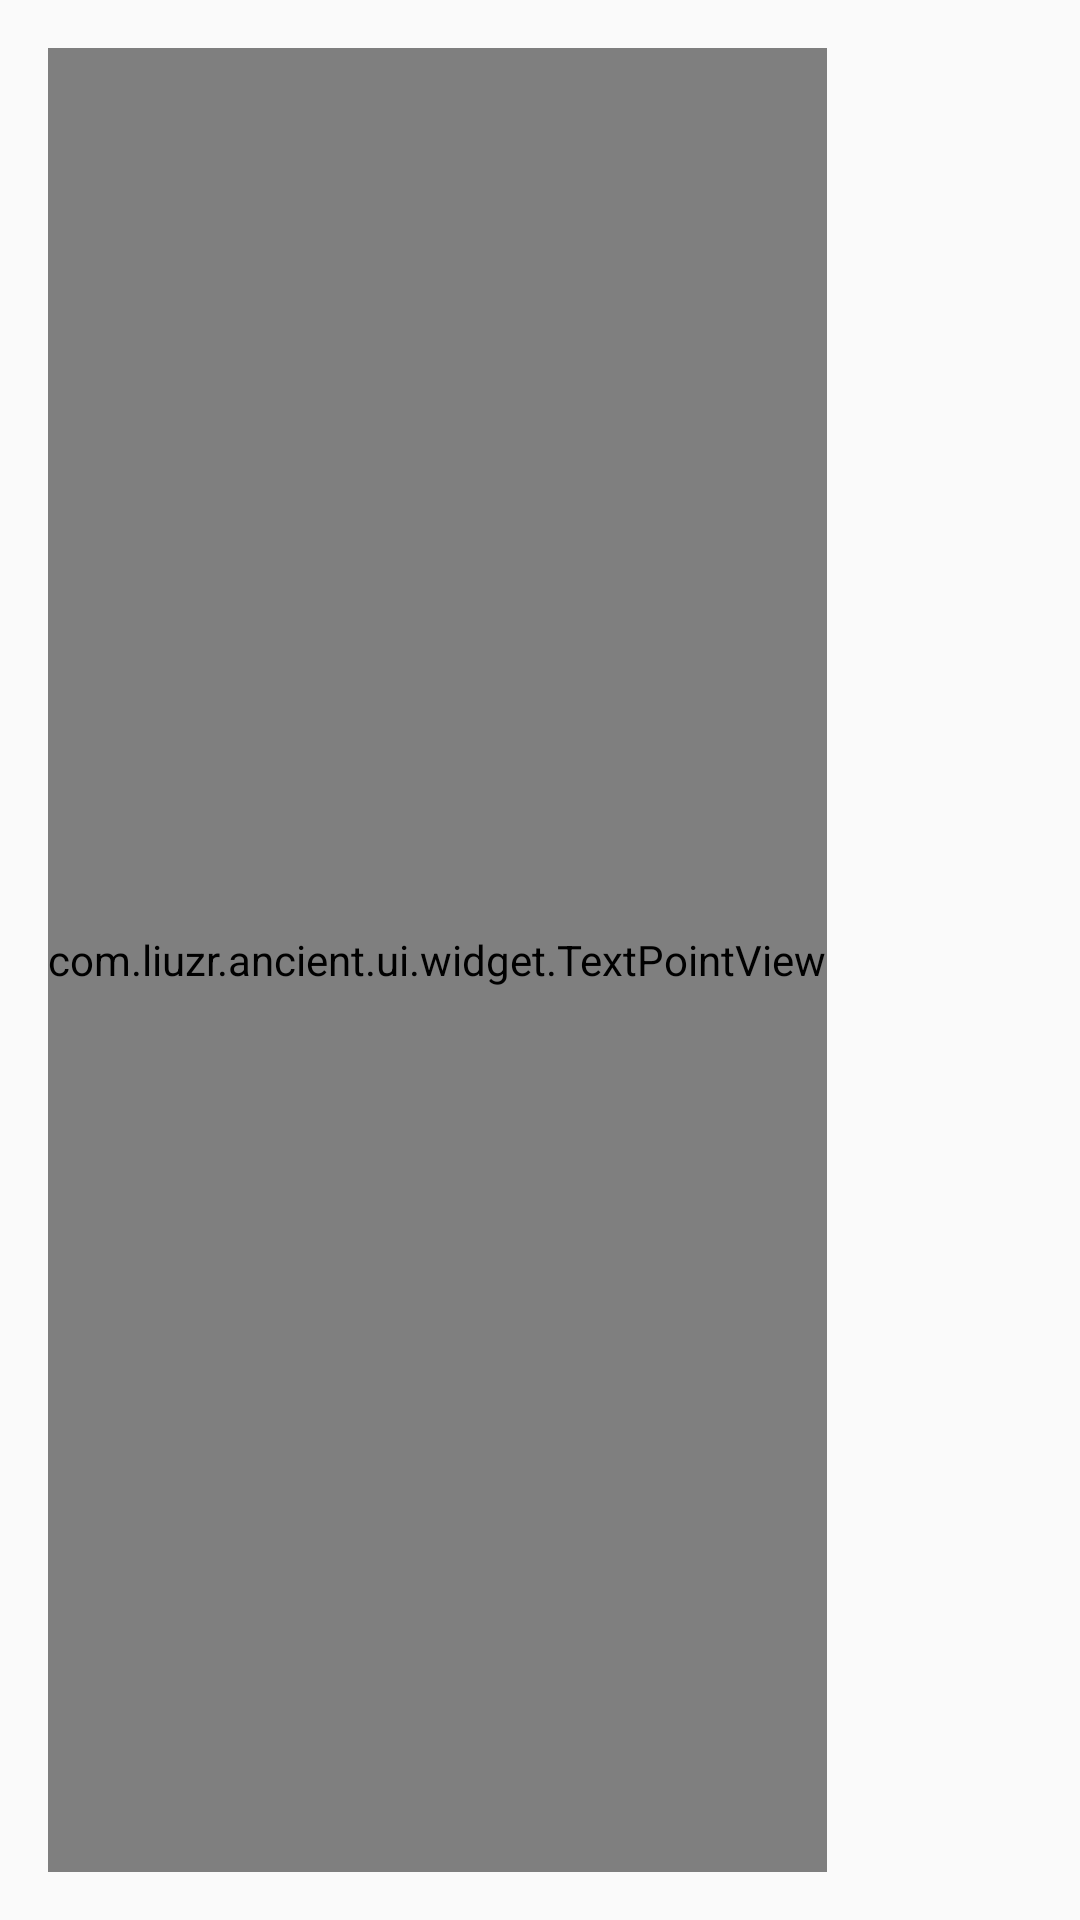

Layout XML and referenced resources for this Android screen:
<!-- AndroidManifest.xml: application theme AppTheme -->
<!-- res/layout/view_bg_color_pick.xml -->
<?xml version="1.0" encoding="utf-8"?>
<LinearLayout xmlns:android="http://schemas.android.com/apk/res/android"
              xmlns:app="http://schemas.android.com/apk/res-auto"
              android:orientation="horizontal"
              android:layout_width="match_parent"
              android:layout_height="wrap_content"
              android:padding="@dimen/margin_16"
    >

    <com.liuzr.ancient.ui.widget.TextPointView
        android:textAppearance="@style/TextAppearance"
        android:id="@+id/bg_color_hint"
        android:layout_width="wrap_content"
        android:layout_height="match_parent"
        app:text="색"
        android:layout_gravity="center"
        />

    <TextView
        android:textAppearance="@style/TextAppearance"
        android:id="@+id/bg_color_name"
        android:layout_width="match_parent"
        android:layout_height="match_parent"
        android:layout_marginLeft="@dimen/margin_18"
        android:layout_marginStart="@dimen/margin_18"
        android:gravity="start|center"
        style="@style/TextStyle"
        />

</LinearLayout>
<!-- resources referenced by this layout -->
<resources>
  <dimen name="margin_16">16dp</dimen>
  <dimen name="margin_18">18dp</dimen>
  <style name="TextAppearance">
          <item name="fontFamily">@font/dfonts</item>
      </style>
  <style name="TextStyle">
          <item name="android:textColor">@color/text_bg</item>
          <item name="android:textSize">@dimen/normal_text_size</item>
      </style>
  <style name="AppTheme" parent="Theme.AppCompat.Light.NoActionBar">
          <item name="colorPrimary">@android:color/transparent</item>
      </style>
  <color name="text_bg">#062925</color>
  <dimen name="normal_text_size">18sp</dimen>
</resources>
